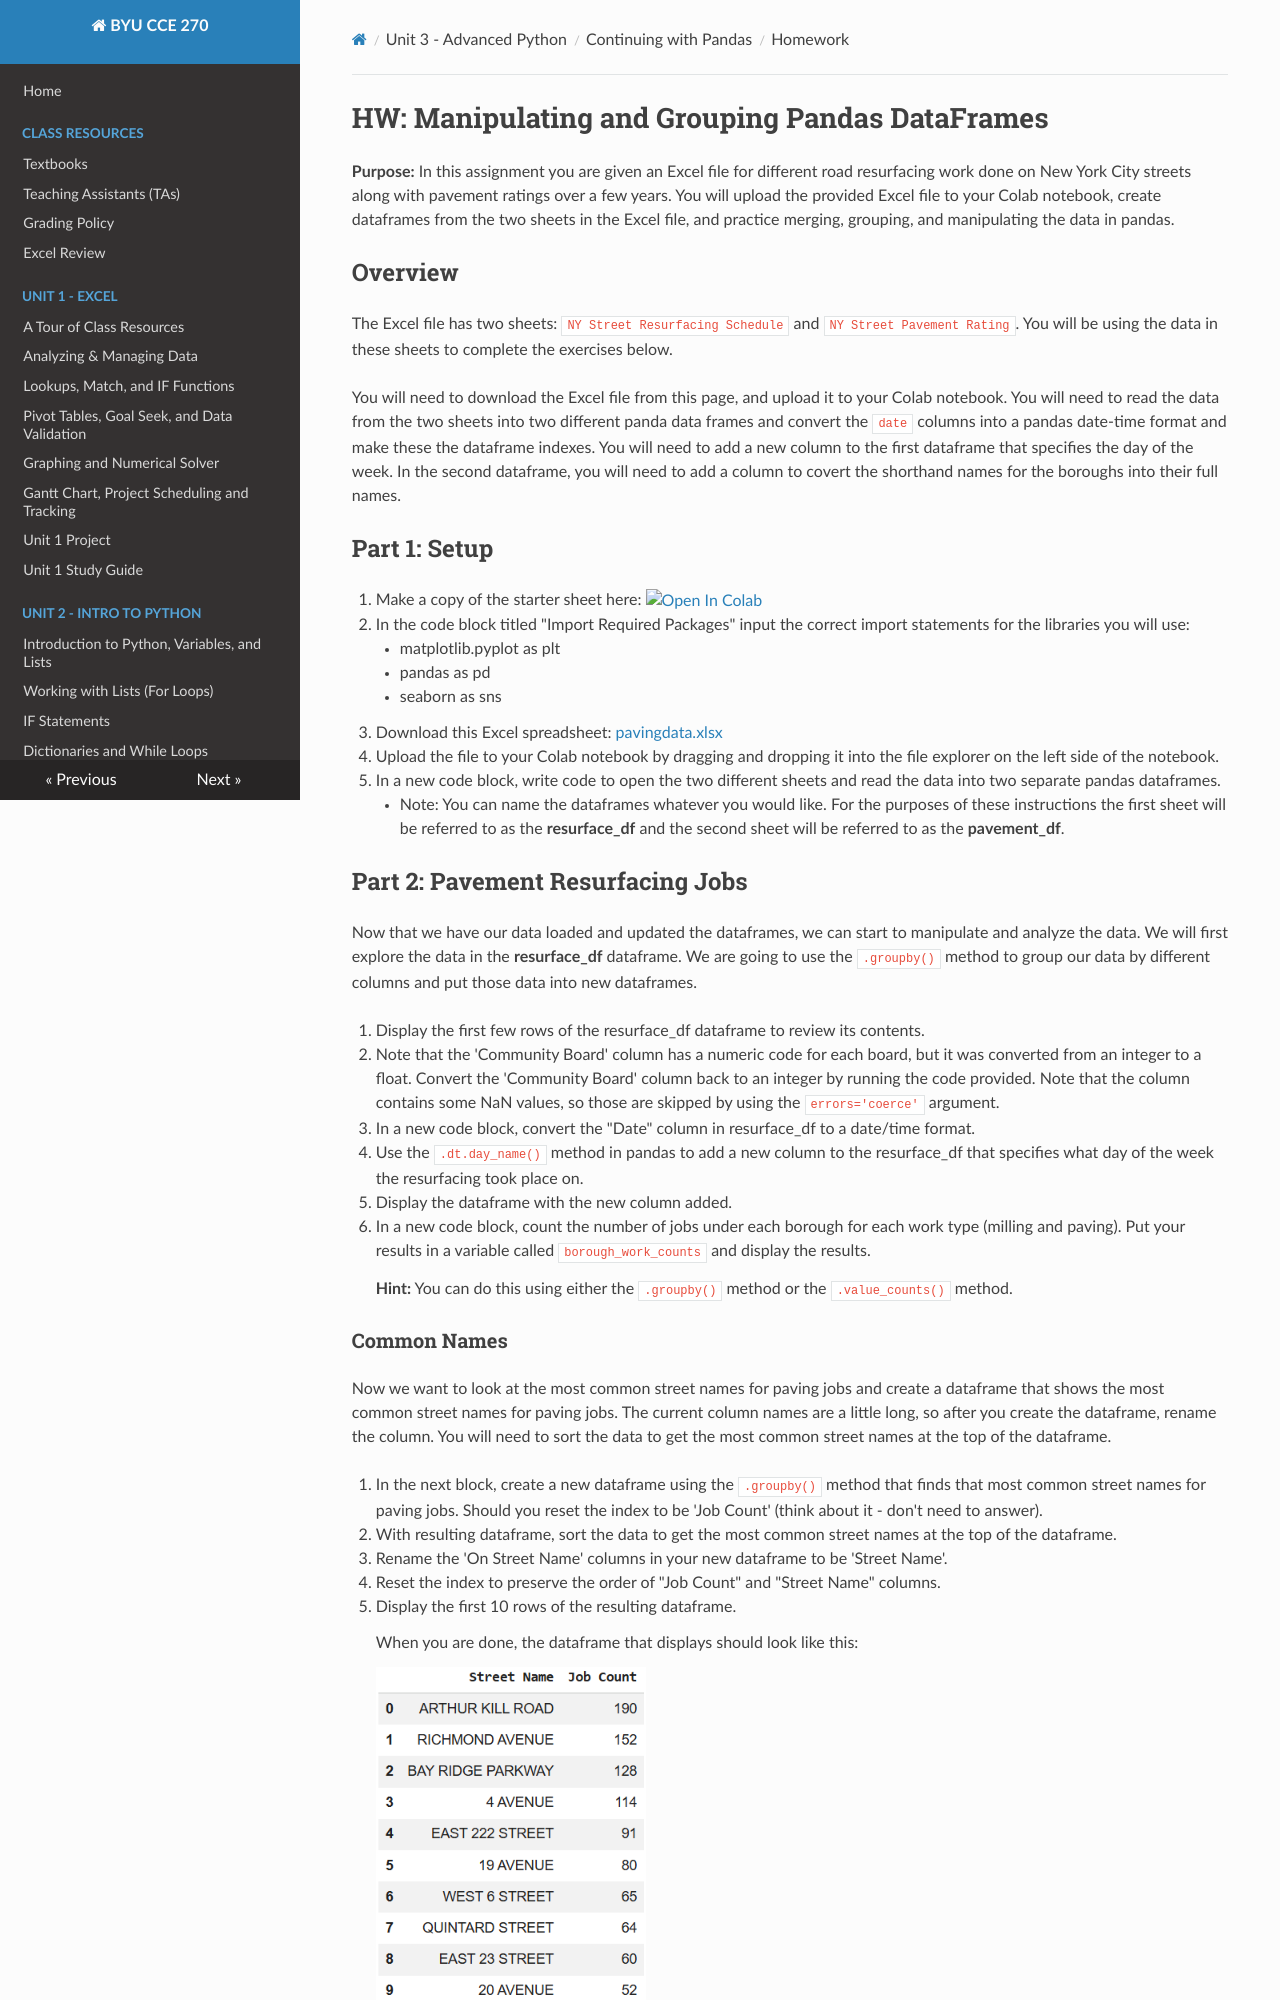

repository: byu-cce270/content · page: unit3/03_continuing_pandas/pandas2_hw/index.html · generator: mkdocs

#  HW: Manipulating and Grouping Pandas DataFrames

**Purpose:** In this assignment you are given an Excel file for different road resurfacing work done on New York City streets along with pavement ratings over a few years. You will upload the provided Excel file to your Colab notebook, create dataframes from the two sheets in the Excel file, and practice merging, grouping, and manipulating the data in pandas. 

## Overview
The Excel file has two sheets: `NY Street Resurfacing Schedule` and `NY Street Pavement Rating`. 
You will be using the data in these sheets to complete the exercises below.

You will need to download the Excel file from this page, and upload it to your Colab notebook. You will need to 
read the data from the two sheets into two different panda data frames and convert the `date` columns into 
a pandas  date-time format and make these the dataframe indexes. You will need to add a new column to the first dataframe that 
specifies the day of the week.  In the second dataframe, you will need to add a column to covert the shorthand names for the boroughs into their full names.


## Part 1: Setup

1. Make a copy of the starter sheet here: <a href="https://colab.research.google.com/github/byu-cce270/content/blob/main/docs/unit3/03_continuing_pandas/HW_Continuing_with_Pandas.ipynb" target="_blank"><img src="https://colab.research.google.com/assets/colab-badge.svg" alt="Open In Colab"/></a>
2. In the code block titled "Import Required Packages" input the correct import statements for the libraries you will use:
    - matplotlib.pyplot as plt
    - pandas as pd
    - seaborn as sns
3. Download this Excel spreadsheet:
[pavingdata.xlsx](data/pavingdata.xlsx)
4. Upload the file to your Colab notebook by dragging and dropping it into the file explorer on the left side of the notebook.
5. In a new code block, write code to open the two different sheets and read the data into two separate pandas dataframes.
    * Note: You can name the dataframes whatever you would like. For the purposes of these instructions the first sheet will be referred to as the **resurface_df** and the second sheet will be referred to as the **pavement_df**.
